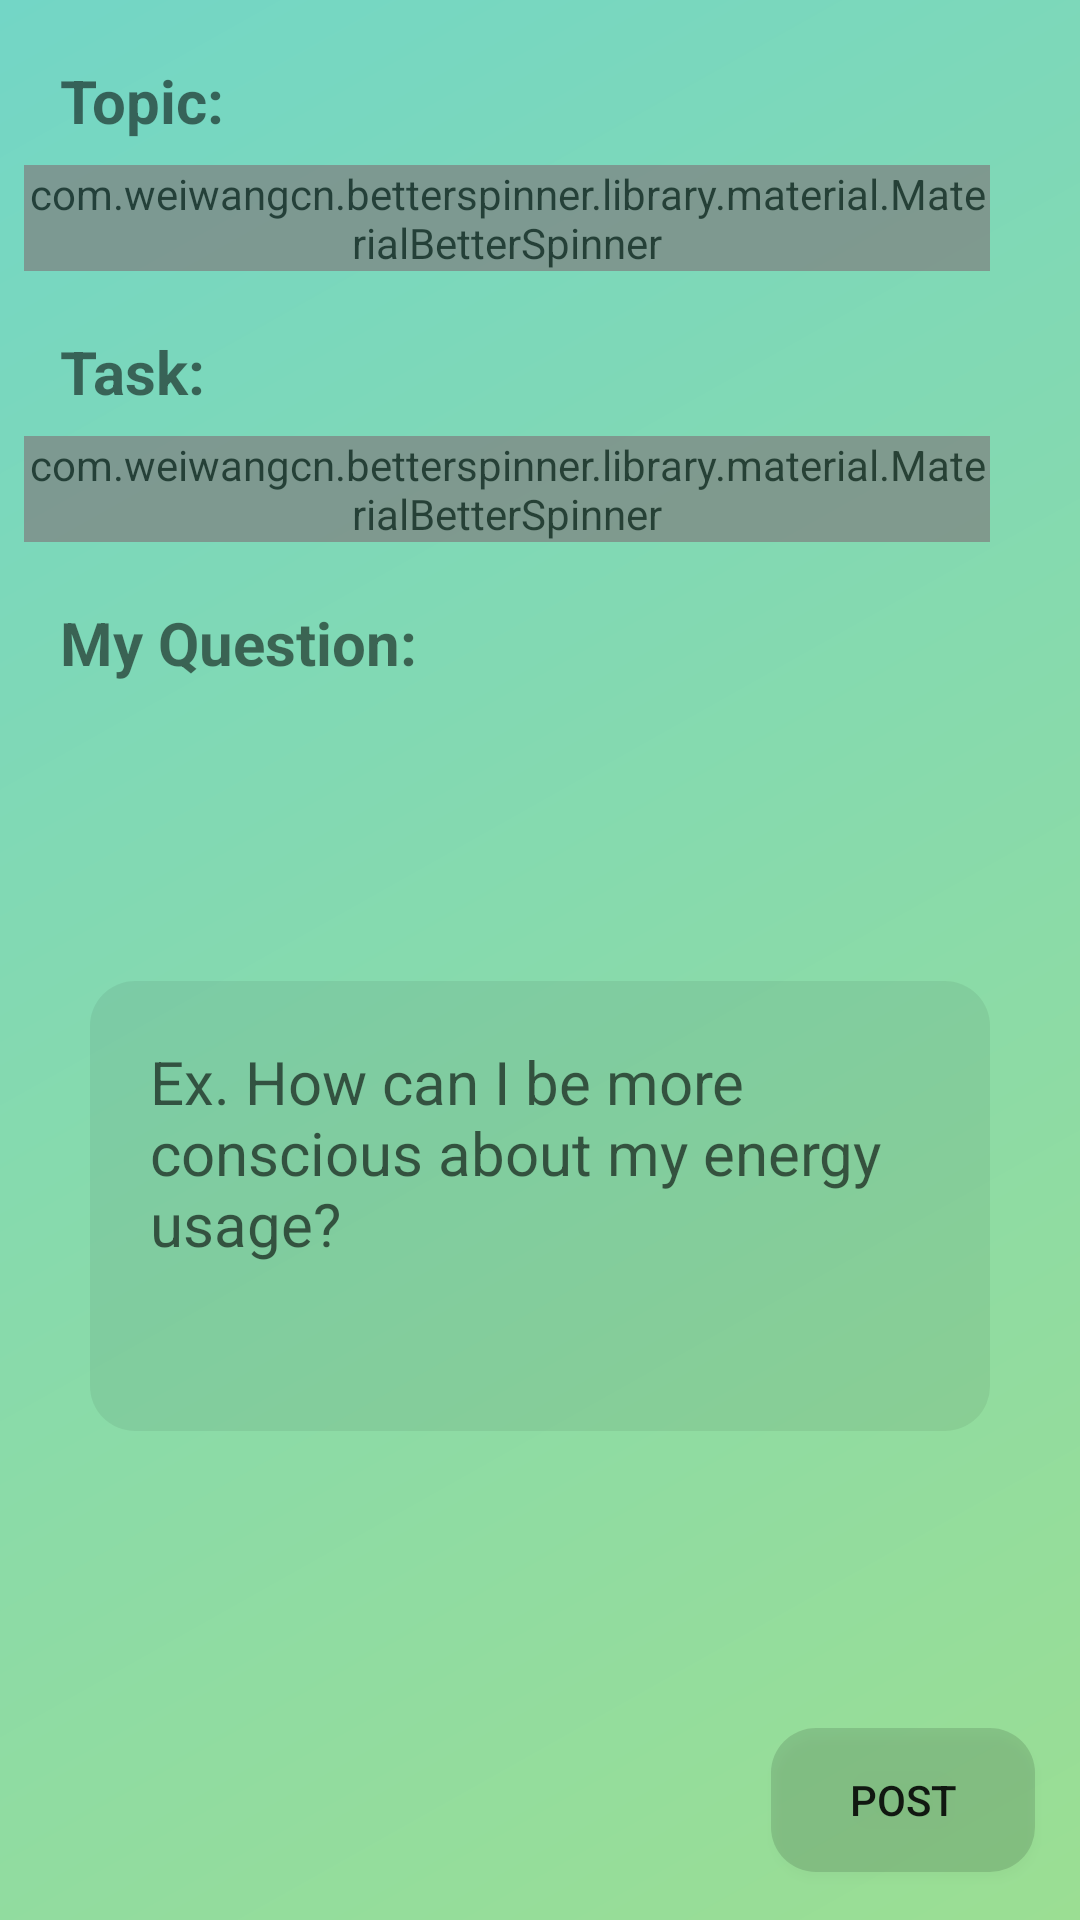

Write the Android layout XML for this screen, with the resource values it uses.
<!-- AndroidManifest.xml: application theme AppTheme -->
<!-- res/layout/ask_question.xml -->
<?xml version="1.0" encoding="utf-8"?>
<android.support.constraint.ConstraintLayout
    xmlns:android="http://schemas.android.com/apk/res/android"
    xmlns:app="http://schemas.android.com/apk/res-auto"
    xmlns:tools="http://schemas.android.com/tools"
    android:layout_width="match_parent"
    android:layout_height="match_parent"
    android:background="@drawable/gradient_bg"
    android:orientation="vertical"
    android:weightSum="7"
    tools:context=".askQuestion">


    <TextView
        android:id="@+id/topicLabel"
        android:layout_width="wrap_content"
        android:layout_height="wrap_content"
        android:layout_marginLeft="20dp"
        android:layout_marginTop="20dp"
        android:text="Topic: "
        android:textSize="20dp"
        android:textStyle="bold"
        app:layout_constraintHorizontal_bias="0.0"
        app:layout_constraintLeft_toLeftOf="parent"
        app:layout_constraintStart_toStartOf="parent"
        app:layout_constraintTop_toTopOf="parent" />

    <com.weiwangcn.betterspinner.library.material.MaterialBetterSpinner
        android:id="@+id/topicSpinner"
        android:layout_width="match_parent"
        android:layout_height="wrap_content"
        android:layout_marginStart="8dp"
        android:layout_marginTop="8dp"
        android:layout_marginEnd="30dp"
        android:alpha="0.7"
        android:background="@color/darkGreyTransparent"
        android:hint="Select topic"
        android:textAlignment="center"
        android:textColorHint="@color/darkGreyTransparent"
        app:layout_constraintEnd_toEndOf="parent"
        app:layout_constraintStart_toStartOf="parent"
        app:layout_constraintTop_toBottomOf="@id/topicLabel" />


    <TextView
        android:id="@+id/taskLabel"
        android:layout_width="wrap_content"
        android:layout_height="wrap_content"
        android:layout_marginLeft="20dp"
        android:layout_marginTop="20dp"
        android:text="Task: "
        android:textSize="20dp"
        android:textStyle="bold"
        app:layout_constraintStart_toStartOf="parent"
        app:layout_constraintTop_toBottomOf="@id/topicSpinner"
        />

    <com.weiwangcn.betterspinner.library.material.MaterialBetterSpinner
        android:id="@+id/taskSpinner"
        android:layout_width="match_parent"
        android:layout_height="wrap_content"
        android:layout_marginStart="8dp"
        android:layout_marginTop="8dp"
        android:layout_marginEnd="30dp"
        android:alpha="0.7"
        android:background="@color/darkGreyTransparent"
        android:hint="Select task"
        android:textAlignment="center"
        android:textColorHint="@color/darkGreyTransparent"
        app:layout_constraintEnd_toEndOf="parent"
        app:layout_constraintStart_toStartOf="parent"
        app:layout_constraintTop_toBottomOf="@+id/taskLabel" />

    <TextView
        android:id="@+id/questionEditText"
        android:layout_width="wrap_content"
        android:layout_height="wrap_content"
        android:layout_marginLeft="20dp"
        android:layout_marginTop="20dp"
        android:text="My Question: "
        android:textSize="20dp"
        android:textStyle="bold"
        app:layout_constraintStart_toStartOf="parent"
        app:layout_constraintTop_toBottomOf="@id/taskSpinner"
        />

        <EditText
            android:id="@+id/questionText"
            android:layout_width="match_parent"
            android:layout_height="150dp"
            android:layout_marginLeft="30dp"
            android:layout_marginRight="30dp"
            android:background="@drawable/round_button_light"
            android:textColor="@color/darkGreyTransparent"
            android:gravity="top|left"
            android:hint="Ex. How can I be more conscious about my energy usage?"
            android:padding="20dp"
            android:textSize="20sp"
            app:layout_constraintStart_toStartOf="parent"
            app:layout_constraintTop_toBottomOf="@+id/questionEditText"
            app:layout_constraintBottom_toTopOf="@id/sendButton"
            />

    <Button
        android:id="@+id/sendButton"
        android:layout_width="wrap_content"
        android:layout_height="wrap_content"
        android:layout_marginStart="8dp"
        android:layout_marginEnd="8dp"
        android:layout_marginBottom="16dp"
        android:background="@drawable/round_button"
        android:text="Post"
        app:layout_constraintBottom_toBottomOf="parent"
        app:layout_constraintEnd_toEndOf="parent"
        app:layout_constraintHorizontal_bias="0.973"
        app:layout_constraintStart_toStartOf="parent" />

</android.support.constraint.ConstraintLayout>
<!-- resources referenced by this layout -->
<resources>
  <color name="darkGreyTransparent">#50000000</color>
  <!-- drawable gradient_bg (drawable) -->
  <?xml version="1.0" encoding="utf-8"?>
      <shape xmlns:android="http://schemas.android.com/apk/res/android">
          <gradient
              android:type="linear"
              android:endColor="#73D6C6"
              android:startColor="#9BDE93"
              android:angle="135"/>
      </shape>
  <!-- drawable round_button (drawable) -->
  <?xml version="1.0" encoding="utf-8"?>
  <shape xmlns:android="http://schemas.android.com/apk/res/android" android:shape="rectangle" android:padding="10dp">
      <solid android:color="#20000000"/> 
      <corners
          android:radius="15dp"/>
  </shape>
  <!-- drawable round_button_light (drawable) -->
  <?xml version="1.0" encoding="utf-8"?>
  <shape xmlns:android="http://schemas.android.com/apk/res/android" android:shape="rectangle" android:padding="10dp">
      <solid android:color="#10000000"/> 
      <corners
          android:radius="15dp"/>
  </shape>
  <style name="AppTheme" parent="Theme.AppCompat.Light.NoActionBar">
          
          <item name="colorPrimary">@color/colorPrimary</item>
          <item name="colorPrimaryDark">@color/colorPrimaryDark</item>
          <item name="colorAccent">@color/colorAccent</item>
      </style>
  <color name="colorPrimary">#008577</color>
  <color name="colorPrimaryDark">#00574B</color>
  <color name="colorAccent">#D81B60</color>
</resources>
